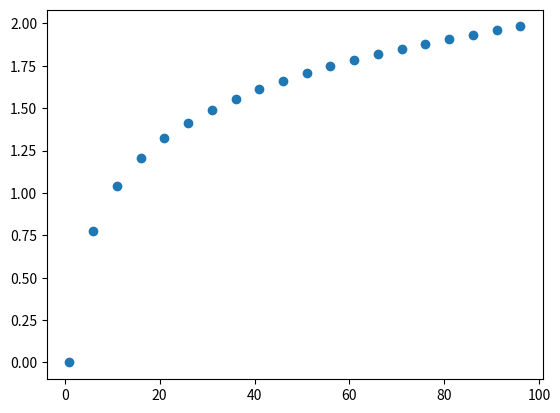

This figure's Python source:
#task D
import math as mt
import matplotlib.pyplot as plt

N = 100
R = range(1, N+1, 5)
x = []
for i in R:
    x = x + [i]
print(x)
    
y = []
for x_value in x:
    y = y + [mt.log(x_value, 10)]
print(y)

plt.scatter(x, y)
